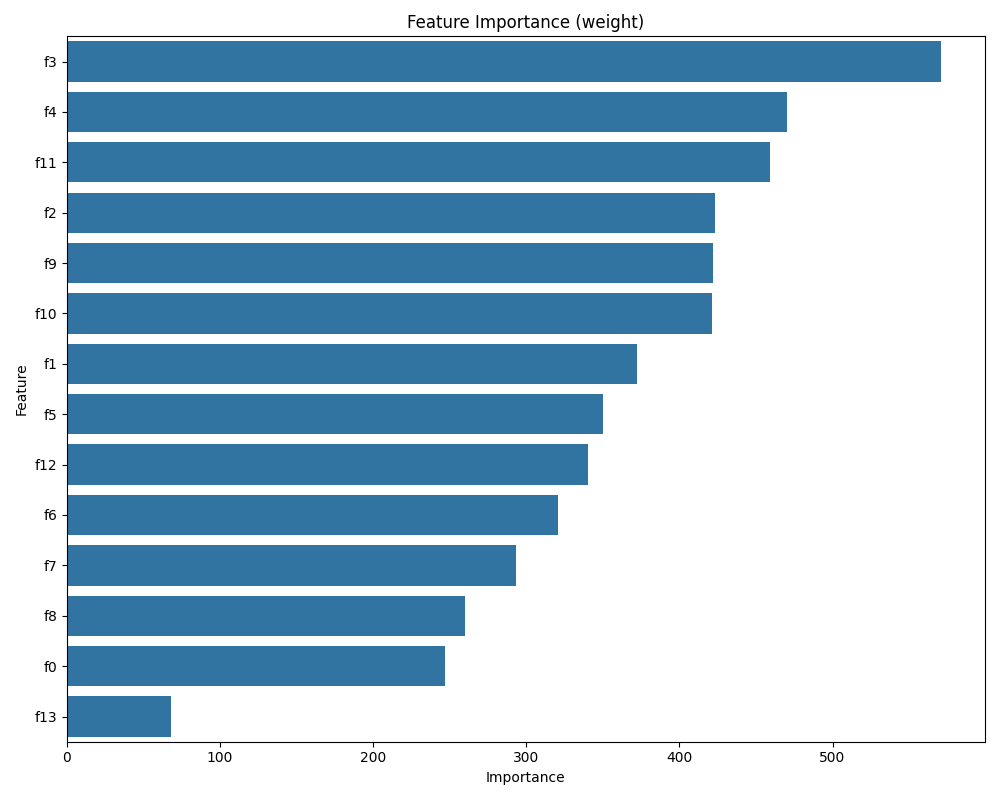

The table this chart was drawn from, first rows:
Feature, Importance
f3, 571.0
f4, 470.0
f11, 459.0
f2, 423.0
f9, 422.0
f10, 421.0
f1, 372.0
f5, 350.0
f12, 340.0
f6, 321.0
f7, 293.0
f8, 260.0
f0, 247.0
f13, 68.0
